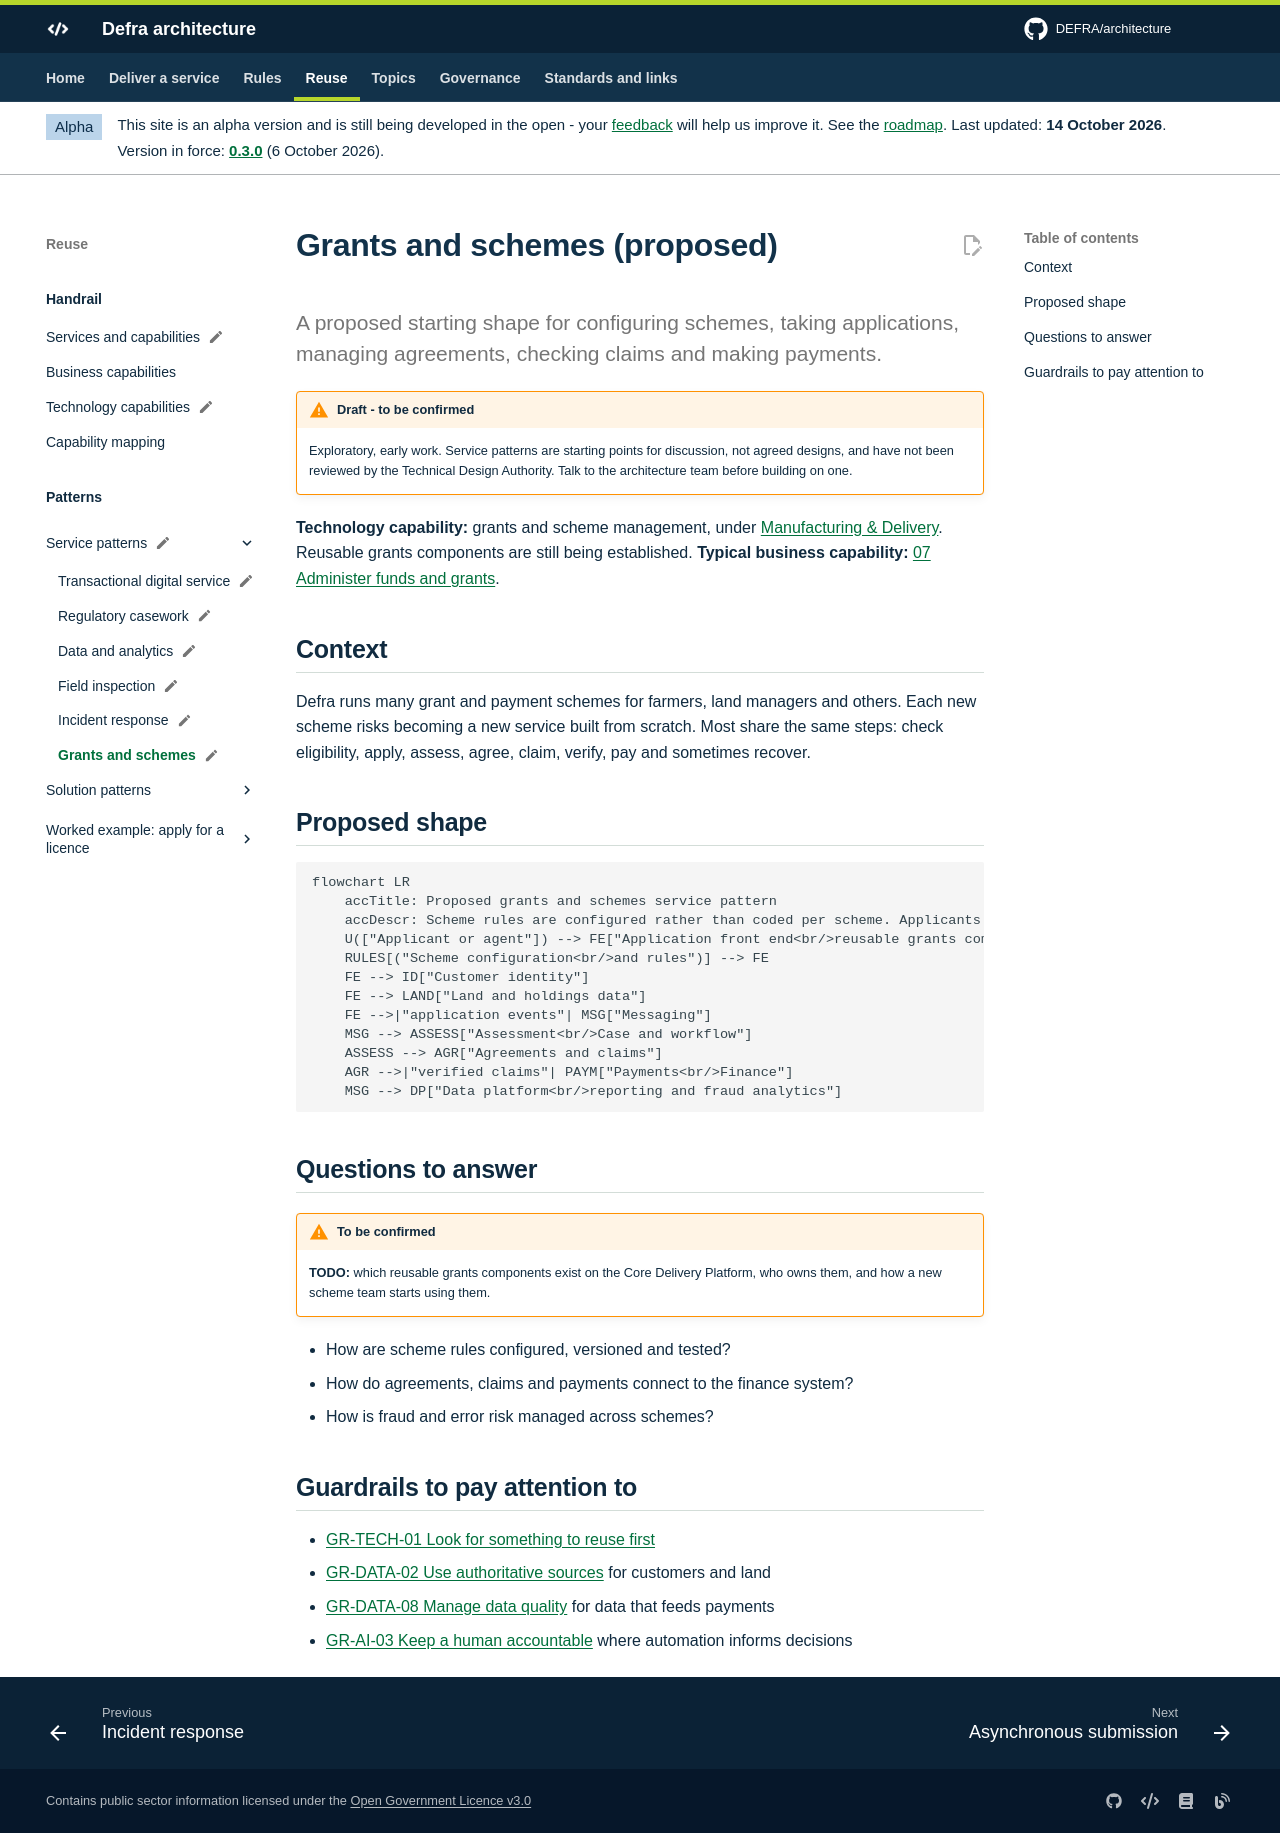

repository: DEFRA/architecture · page: patterns/service/grants/index.html · generator: mkdocs

---
status: draft
status_note: "Exploratory, early work. Service patterns are starting points for discussion, not agreed designs, and have not been reviewed by the Technical Design Authority. Talk to the architecture team before building on one."
---

# Grants and schemes (proposed)

<p class="lead">A proposed starting shape for configuring schemes, taking applications, managing agreements, checking claims and making payments.</p>

**Technology capability:** grants and scheme management, under [Manufacturing & Delivery](../../handrail/technology-capabilities.md#manufacturing-and-delivery). Reusable grants components are still being established. **Typical business capability:** [07 Administer funds and grants](../../handrail/business-capabilities.md#bc07).

## Context

Defra runs many grant and payment schemes for farmers, land managers and others. Each new scheme risks becoming a new service built from scratch. Most share the same steps: check eligibility, apply, assess, agree, claim, verify, pay and sometimes recover.

## Proposed shape

```mermaid
flowchart LR
    accTitle: Proposed grants and schemes service pattern
    accDescr: Scheme rules are configured rather than coded per scheme. Applicants use an application front end, built from reusable grants components, to check eligibility and apply, using customer identity and land data. Applications flow through events to assessment in case and workflow, then to agreements and claims. Verified claims go to payments in the finance system. Data flows to the data platform for reporting and fraud analytics.
    U(["Applicant or agent"]) --> FE["Application front end<br/>reusable grants components"]
    RULES[("Scheme configuration<br/>and rules")] --> FE
    FE --> ID["Customer identity"]
    FE --> LAND["Land and holdings data"]
    FE -->|"application events"| MSG["Messaging"]
    MSG --> ASSESS["Assessment<br/>Case and workflow"]
    ASSESS --> AGR["Agreements and claims"]
    AGR -->|"verified claims"| PAYM["Payments<br/>Finance"]
    MSG --> DP["Data platform<br/>reporting and fraud analytics"]
```

## Questions to answer

!!! warning "To be confirmed"
    **TODO:** which reusable grants components exist on the Core Delivery Platform, who owns them, and how a new scheme team starts using them.

- How are scheme rules configured, versioned and tested?
- How do agreements, claims and payments connect to the finance system?
- How is fraud and error risk managed across schemes?

## Guardrails to pay attention to

- [GR-TECH-01 Look for something to reuse first](../../guardrails/choosing-technology.md#gr-tech-01)
- [GR-DATA-02 Use authoritative sources](../../guardrails/data.md#gr-data-02) for customers and land
- [GR-DATA-08 Manage data quality](../../guardrails/data.md#gr-data-08) for data that feeds payments
- [GR-AI-03 Keep a human accountable](../../guardrails/ai.md#gr-ai-03) where automation informs decisions
